Image classification data set "new622" (ztlmememe/Phase-Detection-Methods-for-Alzheimer-s-disease- on GitHub). Class labels (4): mild demented, moderate demented, non demented, very mild demented.

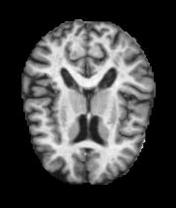
Label: very mild demented

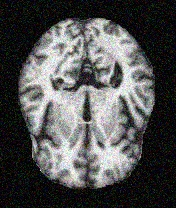
Label: very mild demented

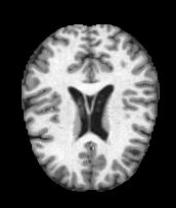
Label: non demented

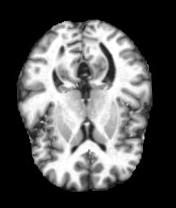
Label: non demented

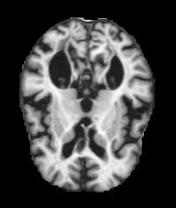
Label: mild demented

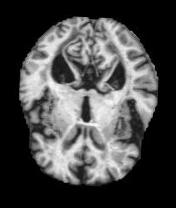
Label: mild demented
